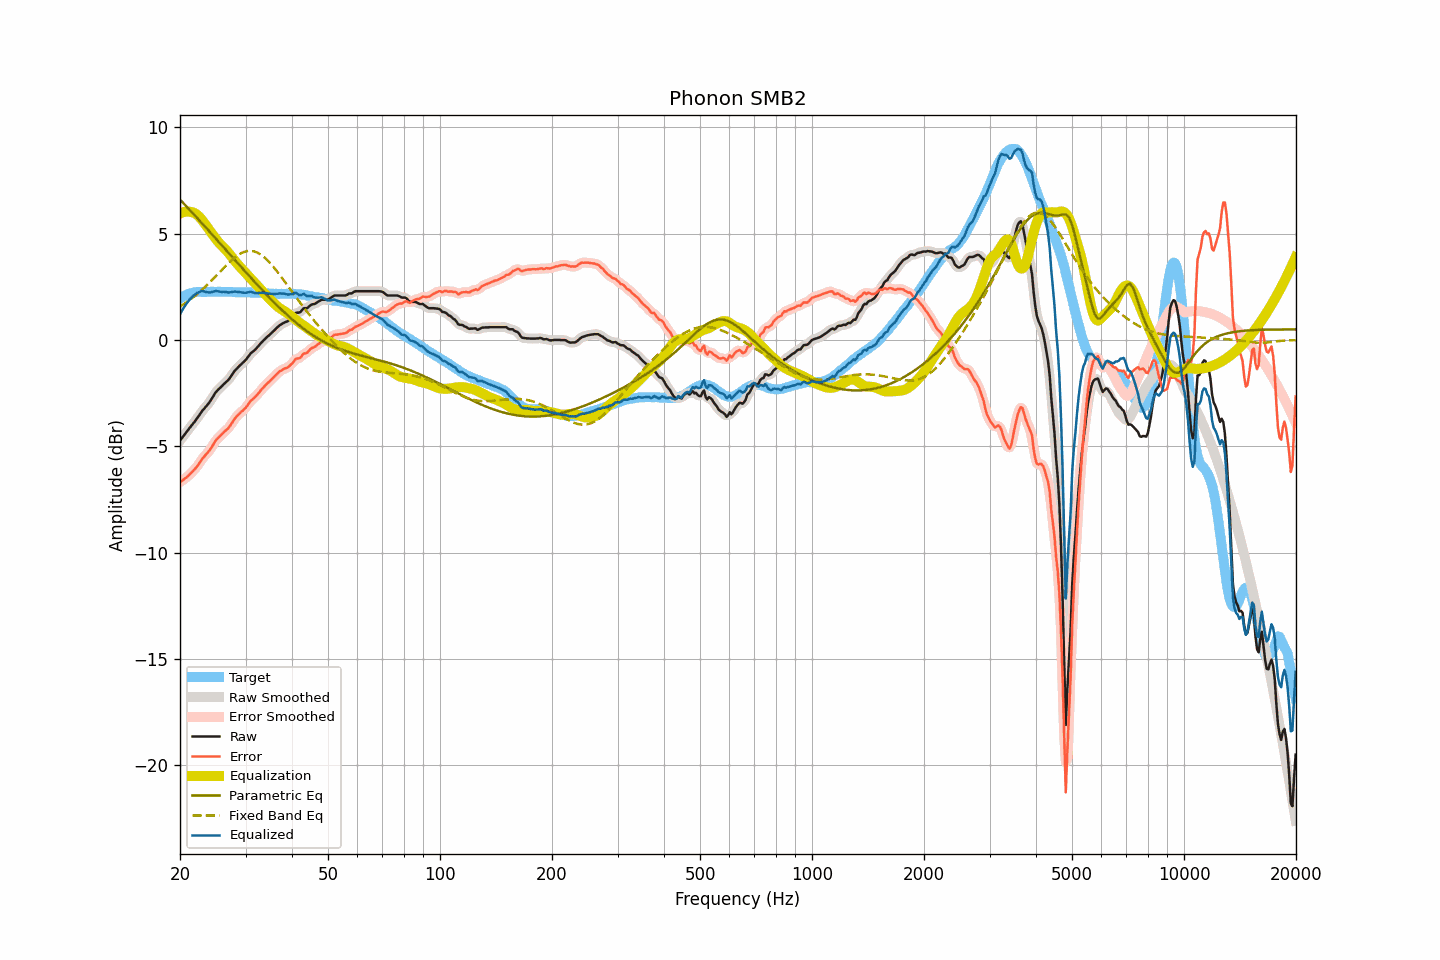

Data behind this chart, as committed beside it:
frequency, raw, smoothed, error, error_smoothed, equalization, parametric_eq, fixed_band_eq, equalized_raw, equalized_smoothed, target
20.00, -4.73, -4.73, -6.69, -6.69, 5.95, 6.61, 1.57, 1.21, 1.21, 1.95
20.20, -4.63, -4.63, -6.64, -6.64, 5.98, 6.53, 1.62, 1.35, 1.35, 2.00
20.40, -4.53, -4.53, -6.59, -6.58, 6.01, 6.45, 1.67, 1.48, 1.48, 2.05
20.61, -4.44, -4.43, -6.52, -6.52, 6.03, 6.37, 1.72, 1.60, 1.60, 2.08
20.81, -4.33, -4.33, -6.46, -6.46, 6.04, 6.29, 1.77, 1.71, 1.71, 2.13
21.02, -4.23, -4.23, -6.40, -6.40, 6.04, 6.21, 1.83, 1.81, 1.81, 2.17
21.23, -4.13, -4.14, -6.32, -6.33, 6.04, 6.12, 1.88, 1.90, 1.90, 2.19
21.44, -4.04, -4.04, -6.25, -6.25, 6.02, 6.04, 1.94, 1.97, 1.98, 2.21
21.66, -3.95, -3.95, -6.17, -6.17, 6.00, 5.96, 2.00, 2.06, 2.06, 2.23
21.87, -3.85, -3.85, -6.09, -6.09, 5.97, 5.88, 2.06, 2.12, 2.12, 2.24
22.09, -3.74, -3.75, -6.00, -6.00, 5.93, 5.80, 2.12, 2.18, 2.18, 2.26
22.31, -3.64, -3.64, -5.91, -5.91, 5.87, 5.71, 2.18, 2.22, 2.23, 2.27
22.54, -3.54, -3.53, -5.80, -5.80, 5.80, 5.63, 2.25, 2.26, 2.26, 2.27
22.76, -3.42, -3.43, -5.69, -5.69, 5.71, 5.55, 2.32, 2.29, 2.29, 2.27
22.99, -3.31, -3.32, -5.57, -5.58, 5.62, 5.47, 2.39, 2.30, 2.30, 2.25
23.22, -3.23, -3.23, -5.49, -5.49, 5.52, 5.38, 2.46, 2.28, 2.29, 2.25
23.45, -3.14, -3.14, -5.40, -5.40, 5.41, 5.30, 2.53, 2.27, 2.27, 2.25
23.69, -3.06, -3.06, -5.32, -5.32, 5.30, 5.22, 2.60, 2.25, 2.24, 2.26
23.92, -2.96, -2.96, -5.22, -5.23, 5.20, 5.13, 2.68, 2.23, 2.24, 2.26
24.16, -2.85, -2.85, -5.12, -5.12, 5.09, 5.05, 2.75, 2.24, 2.24, 2.27
24.40, -2.73, -2.73, -5.01, -5.00, 4.99, 4.96, 2.83, 2.26, 2.26, 2.28
24.65, -2.61, -2.61, -4.87, -4.88, 4.89, 4.88, 2.91, 2.28, 2.28, 2.27
24.89, -2.48, -2.49, -4.75, -4.76, 4.79, 4.80, 2.98, 2.30, 2.30, 2.27
25.14, -2.39, -2.39, -4.66, -4.66, 4.69, 4.71, 3.06, 2.30, 2.30, 2.27
25.39, -2.31, -2.31, -4.59, -4.59, 4.60, 4.63, 3.14, 2.28, 2.28, 2.28
25.65, -2.25, -2.24, -4.52, -4.51, 4.51, 4.54, 3.22, 2.27, 2.27, 2.28
25.91, -2.18, -2.17, -4.44, -4.44, 4.44, 4.46, 3.30, 2.26, 2.27, 2.26
26.16, -2.09, -2.10, -4.36, -4.36, 4.36, 4.37, 3.38, 2.27, 2.27, 2.26
26.43, -2.03, -2.03, -4.29, -4.29, 4.29, 4.29, 3.46, 2.26, 2.26, 2.26
26.69, -1.95, -1.96, -4.22, -4.22, 4.21, 4.20, 3.53, 2.25, 2.25, 2.26
26.96, -1.89, -1.88, -4.15, -4.14, 4.12, 4.12, 3.61, 2.23, 2.24, 2.27
27.23, -1.79, -1.78, -4.05, -4.05, 4.03, 4.03, 3.68, 2.24, 2.24, 2.27
27.50, -1.68, -1.68, -3.94, -3.94, 3.93, 3.95, 3.75, 2.25, 2.25, 2.27
27.77, -1.56, -1.56, -3.82, -3.82, 3.83, 3.86, 3.81, 2.27, 2.27, 2.26
28.05, -1.45, -1.46, -3.71, -3.71, 3.74, 3.78, 3.88, 2.28, 2.27, 2.25
28.33, -1.37, -1.37, -3.62, -3.62, 3.64, 3.69, 3.93, 2.27, 2.27, 2.24
28.62, -1.30, -1.29, -3.54, -3.53, 3.55, 3.61, 3.99, 2.26, 2.26, 2.24
28.90, -1.21, -1.22, -3.46, -3.46, 3.47, 3.52, 4.04, 2.26, 2.25, 2.25
29.19, -1.14, -1.15, -3.38, -3.39, 3.39, 3.44, 4.08, 2.24, 2.24, 2.24
29.48, -1.07, -1.08, -3.33, -3.32, 3.31, 3.35, 4.11, 2.23, 2.23, 2.26
29.78, -1.01, -1.00, -3.25, -3.25, 3.23, 3.27, 4.15, 2.22, 2.22, 2.24
30.08, -0.93, -0.92, -3.18, -3.17, 3.15, 3.19, 4.17, 2.22, 2.23, 2.25
30.38, -0.83, -0.82, -3.07, -3.07, 3.07, 3.10, 4.19, 2.24, 2.24, 2.24
30.68, -0.72, -0.73, -2.96, -2.97, 2.98, 3.02, 4.19, 2.26, 2.26, 2.24
30.99, -0.63, -0.64, -2.86, -2.87, 2.90, 2.94, 4.19, 2.27, 2.26, 2.24
31.30, -0.57, -0.56, -2.80, -2.80, 2.81, 2.85, 4.18, 2.25, 2.25, 2.23
31.61, -0.50, -0.50, -2.74, -2.73, 2.73, 2.77, 4.17, 2.22, 2.23, 2.23
31.93, -0.44, -0.43, -2.67, -2.66, 2.64, 2.69, 4.15, 2.21, 2.21, 2.23
32.24, -0.35, -0.35, -2.57, -2.58, 2.56, 2.61, 4.12, 2.21, 2.21, 2.22
32.57, -0.27, -0.27, -2.49, -2.49, 2.48, 2.52, 4.08, 2.21, 2.21, 2.22
32.89, -0.17, -0.18, -2.40, -2.40, 2.40, 2.44, 4.03, 2.22, 2.22, 2.22
33.22, -0.09, -0.09, -2.30, -2.31, 2.31, 2.36, 3.98, 2.22, 2.22, 2.21
33.55, -0.01, -0.01, -2.22, -2.22, 2.23, 2.28, 3.92, 2.22, 2.22, 2.21
33.89, 0.06, 0.06, -2.14, -2.14, 2.15, 2.20, 3.85, 2.20, 2.21, 2.19
34.23, 0.13, 0.13, -2.07, -2.06, 2.07, 2.12, 3.78, 2.20, 2.20, 2.20
34.57, 0.20, 0.20, -1.99, -1.99, 1.99, 2.04, 3.71, 2.19, 2.19, 2.19
34.92, 0.26, 0.27, -1.92, -1.92, 1.91, 1.97, 3.63, 2.18, 2.18, 2.18
35.27, 0.33, 0.33, -1.85, -1.85, 1.84, 1.89, 3.54, 2.17, 2.17, 2.18
35.62, 0.40, 0.41, -1.77, -1.77, 1.76, 1.81, 3.45, 2.17, 2.17, 2.18
35.97, 0.48, 0.48, -1.70, -1.70, 1.69, 1.74, 3.36, 2.17, 2.17, 2.17
... 635 more rows
